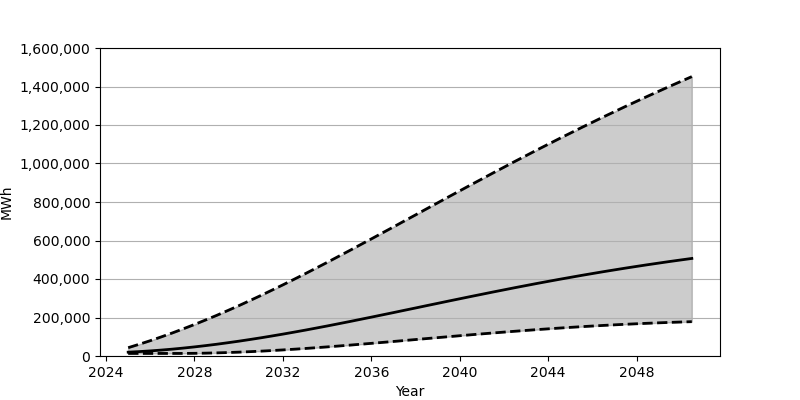

Data behind this chart, as committed beside it:
Date, Low, Base, High
2025-01-01, 13278, 19852, 43166
2025-07-01, 13278, 22827, 60855
2026-01-01, 13278, 26458, 79549
2026-07-01, 13278, 30739, 99205
2027-01-01, 13285, 35639, 119814
2027-07-01, 13363, 41136, 141329
2028-01-01, 13891, 47223, 163679
2028-07-01, 14843, 53855, 186918
2029-01-01, 16197, 61012, 210933
2029-07-01, 17925, 68695, 235696
2030-01-01, 20017, 76823, 261204
2030-07-01, 22449, 85420, 287357
2031-01-01, 25203, 94440, 314198
2031-07-01, 28258, 103859, 341600
2032-01-01, 31593, 113649, 369578
2032-07-01, 35185, 123782, 398053
2033-01-01, 39013, 134208, 427005
2033-07-01, 43051, 144927, 456402
2034-01-01, 47282, 155918, 486171
2034-07-01, 51695, 167105, 516294
2035-01-01, 56255, 178516, 546728
2035-07-01, 60929, 190082, 577400
2036-01-01, 65711, 201795, 608246
2036-07-01, 70589, 213616, 639310
2037-01-01, 75514, 225529, 670478
2037-07-01, 80495, 237480, 701727
2038-01-01, 85482, 249468, 733031
2038-07-01, 90493, 261461, 764338
2039-01-01, 95475, 273450, 795622
2039-07-01, 100428, 285368, 826832
2040-01-01, 105339, 297243, 857943
2040-07-01, 110168, 309027, 888927
2041-01-01, 114933, 320691, 919739
2041-07-01, 119600, 332257, 950389
2042-01-01, 124155, 343661, 980807
2042-07-01, 128598, 354921, 1011004
2043-01-01, 132914, 366013, 1040942
2043-07-01, 137094, 376907, 1070593
2044-01-01, 141110, 387620, 1099948
2044-07-01, 145000, 398106, 1129027
2045-01-01, 148707, 408412, 1157775
2045-07-01, 152275, 418496, 1186170
2046-01-01, 155654, 428343, 1214267
2046-07-01, 158865, 437981, 1242005
2047-01-01, 161914, 447363, 1269373
2047-07-01, 164776, 456527, 1296432
2048-01-01, 167478, 465472, 1323133
2048-07-01, 169995, 474185, 1349460
2049-01-01, 172330, 482664, 1375459
2049-07-01, 174513, 490921, 1401116
2050-01-01, 176516, 498939, 1426420
2050-07-01, 178340, 506743, 1451406
